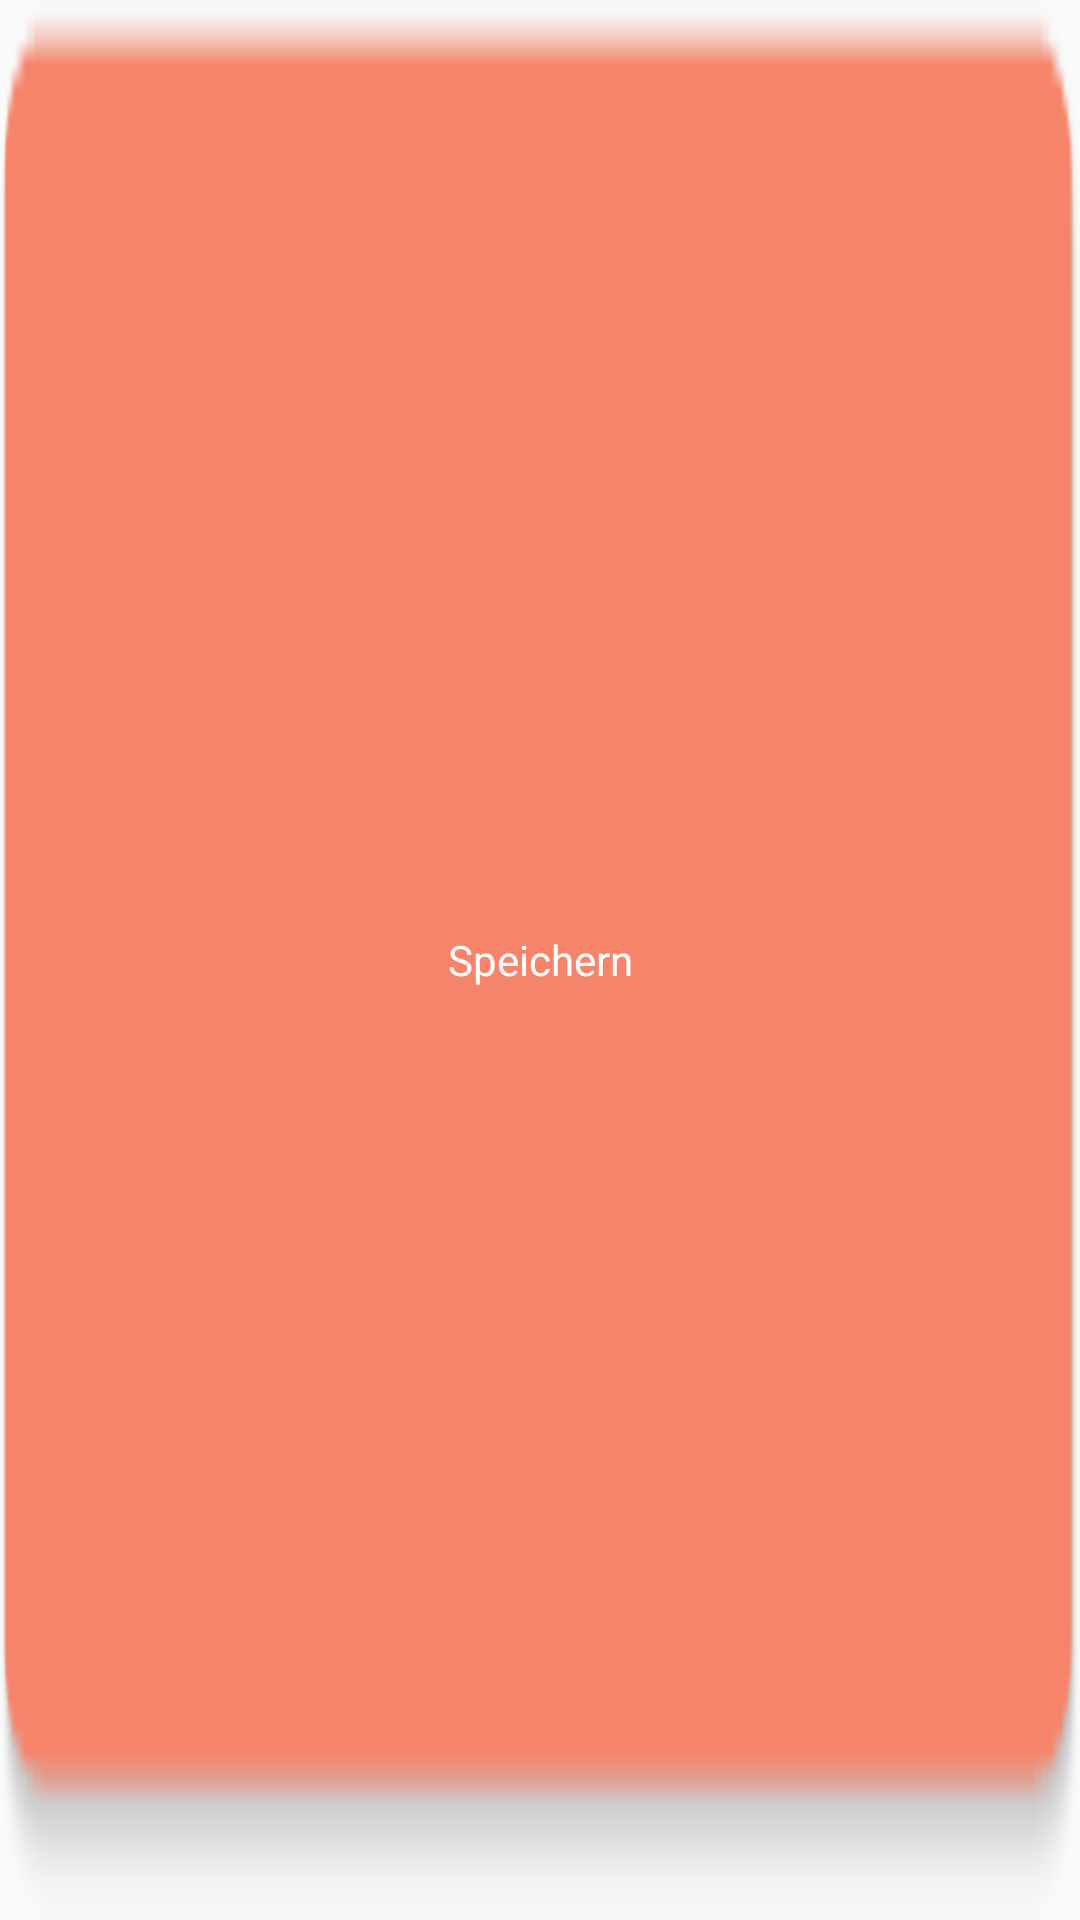

Reconstruct the res/layout file that produces this screen, plus the resources it refers to.
<!-- AndroidManifest.xml: application theme AppTheme -->
<!-- res/layout/dialog_viewsuggestedproducts.xml -->
<?xml version="1.0" encoding="utf-8"?>
<LinearLayout xmlns:android="http://schemas.android.com/apk/res/android"
    android:orientation="vertical" android:layout_width="match_parent"
    android:layout_height="wrap_content"
    android:theme="@android:style/Theme.Black.NoTitleBar.Fullscreen">

    <ScrollView
        android:layout_width="fill_parent"
        android:layout_height="wrap_content"
        android:id="@+id/productsScrollView"
        android:layout_weight="5" />

    <Button
        android:layout_width="fill_parent"
        android:layout_height="match_parent"
        android:text="Speichern"
        android:id="@+id/suggestionsFinish"
        android:background="@drawable/btn_emty_img"
        android:layout_gravity="center"
        android:layout_weight="95"
        android:textColor="#ffffff" />

</LinearLayout>
<!-- resources referenced by this layout -->
<resources>
  <!-- drawable btn_emty_img: png bitmap (drawable-xhdpi, 1425 bytes) -->
  <style name="AppTheme" parent="Theme.AppCompat.Light">
          
          <item name="colorPrimary">@color/blueish</item>
          <item name="colorPrimaryDark">@color/blueish</item>
          <item name="colorAccent">@color/blueish</item>
      </style>
  <color name="blueish">#67b0d6</color>
</resources>
